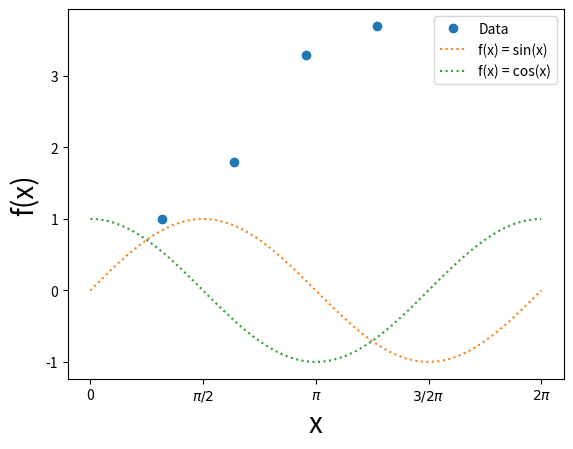

Write the Python code that produced this figure.
#!/usr/bin/env python
# coding: utf-8

# # Matplotlib
# 
# Vi vil ofte i lab gerne formidle vores data i form af en figur. For at lave figurer bruger vi pakken Matplotlib.
# 
# Matplotlib er et kæmpe bibliotek og kan rigtig rigtig meget. Det er faktisk så stort at du kun skal bruge en lille del af det `pyplot`. Derfor skriver man `matplotlib.pyplot`, det svarer lidt til kun at læse bøgerne i fysikafdelingen af et bibliotek. 
# 
# Man skal også passe på, når man laver plots med matplotlib. Det mixer dårligt med `Sympy`, da matplotlib laver plots ud fra tal og ikke analytiske udtryk, som er det Sympy giver. Hvis man skal lave et plot med Sympy så kig i noten om Sympy.
# 
# 

# ## Plots
# 
# For at lave et plot skal vi først have data at arbejde med.
# 

# In[2]:


import numpy as np
xData = np.array([1,2,3,4])
yData = np.array([1,1.8,3.3,3.7])


# Når man laver et plot med Matplotlib bygger man det op trinvis. Først laves plottet ud af data med `plt.plot`. Derefter bygges aksenavne og en legend på. Et eksempel ses her,

# In[6]:


import matplotlib.pyplot as plt

plt.plot(xData, yData, 'o', label = "Data") #Vi plotter xData mod yData som store prikker, og giver datasættet en titel

plt.xlabel('Længde [cm]', fontsize = 20) #Tilføjer etiketter på akserne og angiver skriftstørrelse
plt.ylabel('Masse [g]', fontsize = 20)

plt.legend(fontsize = 13) #plotter en "legend", navnet hentes fra label i plt.plot

plt.savefig("figure.png") #gemmer figuren som en .png fil

plt.show() #viser figuren under den kørte celle


# I behøver ikke nødvendigvis manuelt indstille skriftstørrelsen på akser og legend hver gang, men det kan nogle gange være nødvendigt at justere, afhængig af hvor meget figurerne skal fylde i jeres logbog. Regelen er at man altid skal kunne læse akse-titlerne uden at zoome ind eller hive forstørrelsesglas frem. Vær også opmærksom på, at når I bruger funktionen plt.savefig(), gemmes jeres figur i samme mappe som jeres Notebook ligger, medmindre I indstiller det anderledes.
# 
# Det kan også være smart at ændre hvad der er på akserne, et eksempel med radianer ses under.

# In[7]:


#flere eksempler på at plotte

xVærdi = np.linspace(0,2*np.pi,100) #laver et array af værdierne fra 0 til pi, fordelt over 100 datapunkter

#bruger NumPy funktioner til at plotte sinus og cosinus til vores x værdier, og indikerer at punkter skal være en 
#prikket linje
plt.plot(xVærdi, np.sin(xVærdi), ':', label = "f(x) = sin(x)") 
plt.plot(xVærdi, np.cos(xVærdi), ':', label = "f(x) = cos(x)")

plt.xlabel('x') #sætter titler på akserne
plt.ylabel('f(x)')

# Følgende skridt er lidt unødvendigt, men plotter man ex. trigonometriske funktioner kan det være fedt at indstille
# aksen så værdierne "giver mening" ift. funktionen.
# Her indikerer første array hvor på x-aksen man vil have "ticks", og dernæst et array med hvad der skal stå på hvert
# "tick"
plt.xticks([0,np.pi/2,np.pi,3*np.pi/2,2*np.pi], ['0','$\pi/2$','$\pi$','$3/2\pi$','$2\pi$'])

plt.legend()

plt.show()


# Det er en masse forskelige andre ting man kan med at plotte men dette bør være nok til det I skal her.
